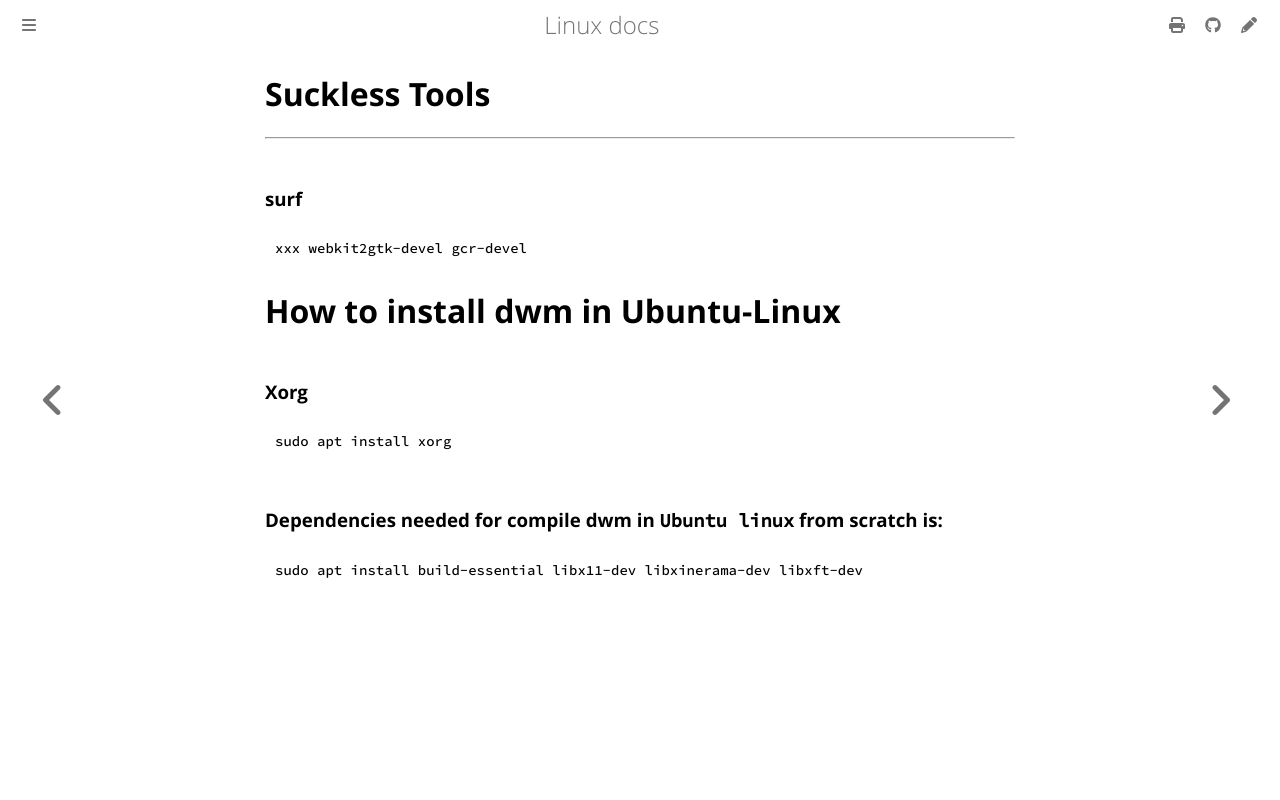

repository: ayoubelmhamdi/linux · page: suckless-ubu.html · generator: mdbook

# Suckless Tools
-----------------
### surf
```bash
xxx webkit2gtk-devel gcr-devel
```
# How to install dwm in Ubuntu-Linux
### Xorg
```bash
sudo apt install xorg
```

### Dependencies needed for compile dwm in `Ubuntu linux` from scratch is:
```bash
sudo apt install build-essential libx11-dev libxinerama-dev libxft-dev
```
